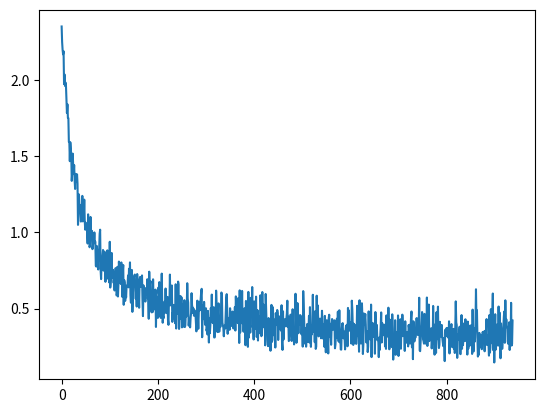

This figure's Python source:
data = """2.3526883
2.2499483
2.1992354
2.1698127
2.19034
1.9742283
2.0377688
1.962495
1.9850724
1.9616799
1.8736112
1.784431
1.8421428
1.7523535
1.750397
1.5945044
1.5936031
1.4681776
1.592403
1.5511324
1.5084217
1.3388791
1.3907504
1.5178508
1.4372389
1.3841951
1.442395
1.3453066
1.2858968
1.3848673
1.359355
1.3371936
1.381741
1.3198984
1.0499852
1.1100523
1.2500238
1.174588
1.1275897
1.1811194
1.071646
1.1250088
1.0910654
1.2403744
1.0728315
1.1785736
1.1028668
1.2157047
1.0772042
1.0185013
1.0643575
1.0485799
1.0457715
0.99711704
0.92754567
1.1192185
0.97863024
1.0562696
0.9032357
0.9163134
1.1021156
0.96103066
0.9667555
1.010639
0.89061344
0.9153338
0.9337891
0.9453904
1.0004627
0.9349471
0.94022405
0.78112274
0.7761488
0.9117619
0.8656158
0.8370346
0.7570356
0.88117373
0.8943578
0.9912936
1.0183845
0.75003755
0.6940055
0.79950005
0.7794357
0.8482996
0.8852687
0.74968743
0.7707267
0.8744689
0.78367424
0.6760634
0.74373114
0.7555555
0.78599393
0.88268924
0.6972594
0.7926651
0.74958426
0.6717393
0.938937
0.63852483
0.6850424
0.754626
0.8655981
0.7032803
0.7494216
0.754652
0.669417
0.70071757
0.6192603
0.7299484
0.76611316
0.7560321
0.5868799
0.5917371
0.77488035
0.57971543
0.65885603
0.8090023
0.73272073
0.6716339
0.67237556
0.66180634
0.80335015
0.73456955
0.57740724
0.7402431
0.7863913
0.52520955
0.6874409
0.67199624
0.55064666
0.5977042
0.57418764
0.6517272
0.65362704
0.65752643
0.7180208
0.63990176
0.76205456
0.6689458
0.80370384
0.5876082
0.5390216
0.72702146
0.7539334
0.47883415
0.59292305
0.7024931
0.70572525
0.7153903
0.7239449
0.6157844
0.5640987
0.6305044
0.513824
0.7271719
0.65810806
0.58848363
0.6211734
0.50575054
0.68954664
0.7081226
0.6441071
0.6636305
0.6708763
0.71808887
0.5539388
0.45093483
0.6530124
0.55816054
0.596707
0.59125805
0.5463611
0.63475245
0.63561094
0.59213376
0.6930691
0.5669594
0.56086946
0.4334297
0.7427197
0.6406162
0.67099667
0.68024707
0.49515635
0.47569805
0.557365
0.47696102
0.6926022
0.5403354
0.6092745
0.5398811
0.4946017
0.6250869
0.37975198
0.57663214
0.5484046
0.4829287
0.43937618
0.6381018
0.6004967
0.6741992
0.45473704
0.46519157
0.4393455
0.5573803
0.7301041
0.52429533
0.40748984
0.4482264
0.4374881
0.4904065
0.547533
0.472216
0.6320696
0.4850863
0.539467
0.46998686
0.5769695
0.42335862
0.3936472
0.5559932
0.52441704
0.723625
0.5214689
0.5947754
0.53491116
0.6521113
0.41288453
0.47435904
0.43710744
0.5247533
0.4457562
0.47870427
0.40378502
0.66009045
0.3694688
0.5629442
0.46493363
0.47399524
0.67753017
0.6578083
0.3667122
0.45076567
0.43287504
0.5828204
0.510617
0.57480884
0.37699193
0.48979488
0.5314195
0.4600324
0.3812652
0.55564934
0.3790218
0.38835603
0.46914053
0.44817534
0.51163715
0.66696846
0.56372225
0.5386381
0.3885779
0.4308101
0.3985253
0.3770736
0.43995714
0.47070125
0.60148215
0.520447
0.50885195
0.4718508
0.5007248
0.45354944
0.49033535
0.4661038
0.46920034
0.41381323
0.35088468
0.43170333
0.55247235
0.44557783
0.36780104
0.4761823
0.5452452
0.48922658
0.50108
0.5663374
0.61107534
0.6302206
0.31227058
0.5119891
0.52032363
0.43135458
0.5442368
0.47065145
0.39452446
0.48666865
0.5021006
0.35498685
0.3682558
0.33072302
0.48531413
0.39877033
0.27755153
0.43553567
0.33869702
0.38676995
0.5045861
0.4456808
0.5924022
0.41710824
0.40527508
0.5056527
0.50972563
0.3105708
0.3111366
0.39464092
0.40154102
0.6182735
0.53410375
0.35120302
0.3459606
0.47666058
0.534573
0.34832212
0.35087675
0.39439887
0.38058424
0.4767607
0.60597026
0.5942049
0.40830514
0.3913187
0.37446678
0.31860054
0.3714342
0.38884613
0.36997628
0.4612474
0.5694408
0.5951772
0.5007889
0.33479953
0.43911242
0.41184133
0.42929178
0.36106145
0.5026663
0.44235608
0.38673186
0.3865978
0.4546702
0.4809991
0.47007403
0.3696315
0.45084944
0.39532065
0.5095916
0.35620505
0.58044964
0.50998384
0.4233306
0.4260494
0.40523505
0.56948376
0.50072527
0.27465898
0.62010866
0.3435644
0.4727205
0.41477537
0.4421919
0.6161611
0.40195844
0.44366696
0.3485759
0.4341479
0.5026878
0.35527727
0.260063
0.55048275
0.31217492
0.33393225
0.50067145
0.24918914
0.60988486
0.30994165
0.42162964
0.48410904
0.3426171
0.5709988
0.5687239
0.4478589
0.64184123
0.37787062
0.39524162
0.29740167
0.5475125
0.36529958
0.4775318
0.42805672
0.5788585
0.31480068
0.31949085
0.4897759
0.29065198
0.4417715
0.39839965
0.44711524
0.33827934
0.5879746
0.54002
0.31924102
0.3291005
0.6090026
0.41832393
0.5294267
0.47675028
0.37623233
0.44365054
0.25896862
0.59634256
0.48531616
0.38391882
0.38869706
0.29603165
0.25379768
0.43818104
0.30728608
0.3990858
0.3695261
0.22356123
0.3476644
0.5246167
0.28154403
0.295046
0.5091853
0.3650583
0.42995042
0.32391968
0.42011768
0.24466823
0.47069365
0.4350062
0.39636433
0.4911368
0.469594
0.29431432
0.41780797
0.44898427
0.43273538
0.38274622
0.3622497
0.3554908
0.5223523
0.26913303
0.22906405
0.4826383
0.2969012
0.3850659
0.397668
0.43073827
0.39778328
0.38336778
0.4329964
0.46903598
0.55216616
0.38190544
0.44722635
0.28698966
0.29234493
0.34848288
0.45704085
0.46068865
0.45769706
0.28782374
0.30761635
0.49612433
0.33045238
0.33447868
0.26519498
0.3212461
0.37642843
0.59777844
0.43991017
0.27576023
0.3135419
0.53669673
0.44217512
0.33861822
0.42608678
0.45422834
0.39305902
0.45708367
0.44470197
0.33268705
0.33234274
0.4166555
0.25070673
0.61519563
0.52531904
0.41846204
0.27360114
0.26960766
0.37121943
0.25032222
0.3226347
0.3980692
0.38043952
0.28077787
0.36018312
0.45275074
0.27766222
0.5098833
0.33291653
0.24916333
0.39226893
0.33105004
0.39325395
0.59118026
0.34908676
0.38954854
0.42847162
0.2796663
0.48355317
0.23582652
0.25026035
0.5850355
0.35609704
0.52200556
0.44378924
0.31785098
0.39134446
0.406263
0.43444583
0.4151412
0.30525678
0.36401513
0.48616475
0.40527272
0.3504917
0.30093014
0.39610493
0.2493551
0.45240712
0.35896134
0.21310565
0.37152654
0.42388457
0.30074844
0.30732828
0.20587917
0.43782496
0.46003848
0.31683135
0.4003465
0.33493316
0.26284197
0.37868297
0.4317211
0.42066038
0.36165595
0.37040377
0.36844018
0.42340818
0.23962355
0.26503348
0.344859
0.30718052
0.4338993
0.30851346
0.48013666
0.29009968
0.28349543
0.4893942
0.27904522
0.32827085
0.23200595
0.23093674
0.3635832
0.39926255
0.4050495
0.30891693
0.3050899
0.34984797
0.3082794
0.23230338
0.35844824
0.3885195
0.30262595
0.39443827
0.25282282
0.50460804
0.39953798
0.4881646
0.3553295
0.38906962
0.38942486
0.41129786
0.27048773
0.5523138
0.49513677
0.37866855
0.26155815
0.40121186
0.35161668
0.39383525
0.2748397
0.3422212
0.268731
0.32861957
0.51884097
0.4368563
0.324305
0.35026237
0.21708497
0.55484617
0.39341253
0.37573266
0.27069303
0.3033563
0.5351948
0.43946874
0.20207351
0.2657355
0.4683267
0.39739454
0.43313938
0.464852
0.3952635
0.27852827
0.30521843
0.34948927
0.21483621
0.25240713
0.48180118
0.31239003
0.3086947
0.38505676
0.2947352
0.52654624
0.18165317
0.40675604
0.3831902
0.35476506
0.31527093
0.3355818
0.4062953
0.20390904
0.47770783
0.3957637
0.3594455
0.39323705
0.29287708
0.29972175
0.29476956
0.18165065
0.3109603
0.22878769
0.31627744
0.3813017
0.47524846
0.27766508
0.4055439
0.39623368
0.3317445
0.3792658
0.3246908
0.39420977
0.25213933
0.3947258
0.2357445
0.4558438
0.3454588
0.413142
0.3162868
0.5062947
0.34411317
0.23302305
0.4278757
0.3512435
0.30449063
0.33414635
0.24798322
0.4627446
0.36781344
0.16538133
0.31216565
0.27338886
0.25510627
0.42401278
0.19680816
0.23880924
0.34202245
0.34712496
0.23396401
0.45542896
0.18932953
0.30734834
0.28792316
0.31533736
0.4304269
0.23661342
0.3882479
0.3182161
0.46060854
0.38602236
0.3199768
0.35026145
0.35068724
0.22239634
0.4169554
0.27369326
0.34362626
0.28309968
0.29121333
0.34544766
0.25204447
0.39161515
0.371333
0.39421907
0.2704534
0.34081256
0.44006783
0.48140955
0.24599217
0.41107297
0.16821626
0.4170292
0.37134865
0.28480858
0.32709822
0.30858696
0.32639453
0.43412396
0.43810824
0.40592092
0.327264
0.38130772
0.36781192
0.5715811
0.2255476
0.22076097
0.28300506
0.35170484
0.3920531
0.47762403
0.42293844
0.29817495
0.28765965
0.2700128
0.46570608
0.35971963
0.41411138
0.34017172
0.26690054
0.5730359
0.2550685
0.42694664
0.29573447
0.5267905
0.2870407
0.34046662
0.3537873
0.308838
0.37128925
0.23899493
0.2951948
0.2685513
0.5176487
0.29525298
0.30158657
0.19784859
0.3241601
0.3991171
0.20927477
0.47639173
0.29945743
0.39734307
0.5132341
0.30636826
0.24128246
0.2635717
0.41359136
0.35043448
0.38723588
0.31483105
0.39261836
0.30767703
0.2795546
0.25408116
0.3072137
0.2838056
0.1555163
0.3609613
0.3456067
0.32520252
0.37325588
0.34624204
0.31586075
0.3731761
0.30698583
0.41673478
0.20566808
0.3368064
0.33228797
0.36715442
0.39860553
0.24883607
0.2579015
0.24930981
0.36718196
0.23778301
0.30612892
0.20876755
0.39657882
0.5477383
0.40935618
0.3926404
0.17668664
0.3316416
0.32640207
0.29542908
0.33421
0.38132232
0.20473482
0.20113549
0.28828508
0.45770755
0.2362942
0.40587482
0.260307
0.31205863
0.3565942
0.3823114
0.28660396
0.43024296
0.3650217
0.32734483
0.39715478
0.19845675
0.414849
0.236998
0.28382564
0.2759418
0.2573885
0.38934365
0.33393937
0.36990464
0.39055818
0.20262948
0.49352574
0.27398545
0.21894062
0.36943406
0.28170654
0.30468443
0.40877527
0.62720954
0.4160835
0.48960572
0.31152648
0.18548241
0.25146818
0.19649234
0.34054863
0.2494179
0.26478642
0.30889505
0.32429618
0.23376071
0.32833153
0.34697884
0.3315822
0.34897137
0.28372356
0.2199488
0.3546307
0.2940345
0.37110883
0.43147755
0.26098576
0.29712918
0.32476032
0.2716512
0.19147764
0.45812747
0.21116069
0.24661678
0.49679422
0.2733016
0.32513183
0.46759605
0.59942174
0.22721404
0.39544904
0.14652072
0.33604667
0.46330285
0.23060144
0.37777907
0.3230097
0.3963213
0.26123193
0.257033
0.51381516
0.2834426
0.47423953
0.2580752
0.17412463
0.40302896
0.28631893
0.23556244
0.2384638
0.3478297
0.38848573
0.45085979
0.48189503
0.2757579
0.55462027
0.37688607
0.43019962
0.38740873
0.38088214
0.28348178
0.26919428
0.33818313
0.41028988
0.22864176
0.3101163
0.31522876
0.5381781
0.25759977
0.26798975
0.42187822"""
import matplotlib.pyplot as plt
plt.plot([float(i) for i in data.split("\n")])
plt.show()
